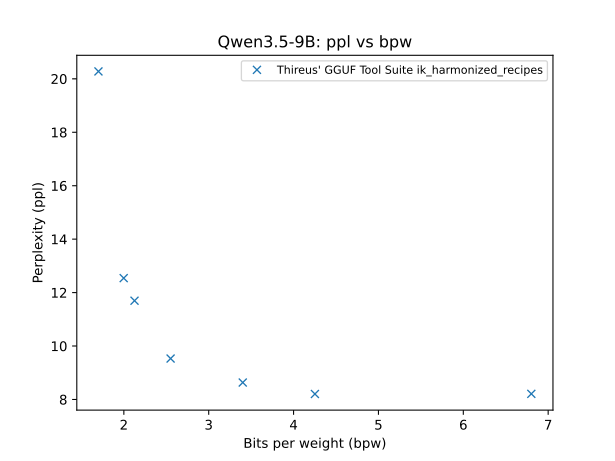

Source data for this figure (header and first rows):
QTYPE, bpw, ppl
iq6_k, 6.801, 8.211
iq4_ks, 4.251, 8.205
q3_K, 3.401, 8.634
iq2_s, 2.551, 9.532
iq2_kt, 2.126, 11.7
iq2_xxs, 1.998, 12.54
iq1_kt, 1.701, 20.28
